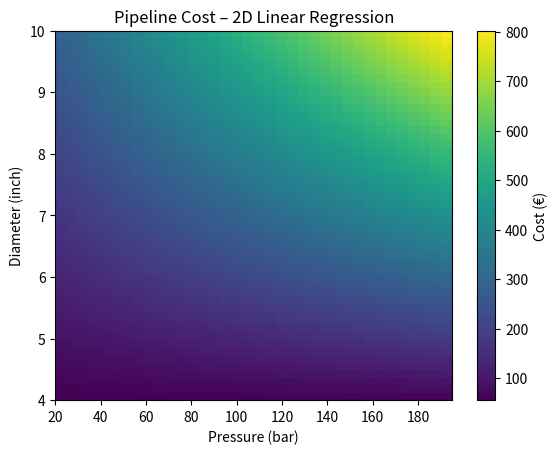

Python code for this plot:
import numpy as np
import matplotlib.pyplot as plt



# -----------------------
# Cost function
# -----------------------
def pipeline_cost_curve(P_bar, D_inch):
    """
    

    Parameters 
    ---------- 
    P_bar : float 
        Rated pressure [bar] 
    
    D_inch : float 
        Pipeline diameter [inch]
    
    Returns 
    ------- 
        Price Pipeline material price [€/m]

    """
    a = -64.2348
    b =  29.5775
    c = - 1.8456
    d =   0.4771
    return a + b*D_inch + c*P_bar + d*D_inch*P_bar


# -----------------------
# Heatmap
# -----------------------
if __name__ == "__main__":
    # -----------------------
    # Data
    # -----------------------
    DATA = np.array([
        (4,  21,  57.50),
        (4,  52,  87.50),
        (4, 156, 130.00),
        (5,  17,  67.50),
        (5,  42, 102.50),
        (5, 156, 150.00),
        (5, 286, 252.50),
        (6,  36, 125.00),
        (6, 134, 165.00),
        (6, 244, 292.50),
        (7,  24, 200.00),
        (7,  95, 270.00),
        (7, 166, 445.00),
        (8,  82, 320.00),
        (8, 143, 520.00),
    ], dtype=float)

    D = DATA[:, 0]
    P = DATA[:, 1]
    C = DATA[:, 2]

    # -----------------------
    # Build regression matrix
    # Model: C = a + bD + cP + d(D·P)
    # -----------------------
    X = np.column_stack([
        np.ones_like(D),  # intercept
        D,
        P,
        D * P
    ])

    # Least squares solution
    beta, *_ = np.linalg.lstsq(X, C, rcond=None)

    a, b, c, d = beta

    print("Regression coefficients:")
    print(f"a = {a:.4f}")
    print(f"b = {b:.4f}")
    print(f"c = {c:.4f}")
    print(f"d = {d:.6f}")
    Ps = np.arange(20, 200, 5)
    Ds = np.linspace(4, 10, 50)

    P_grid, D_grid = np.meshgrid(Ps, Ds)

    C_grid = pipeline_cost_curve(P_grid, D_grid)

    plt.figure()
    im = plt.imshow(
        C_grid,
        origin="lower",
        aspect="auto",
        extent=[Ps.min(), Ps.max(), Ds.min(), Ds.max()]
    )
    plt.xlabel("Pressure (bar)")
    plt.ylabel("Diameter (inch)")
    plt.title("Pipeline Cost – 2D Linear Regression")
    plt.colorbar(im, label="Cost (€)")
    plt.show()
